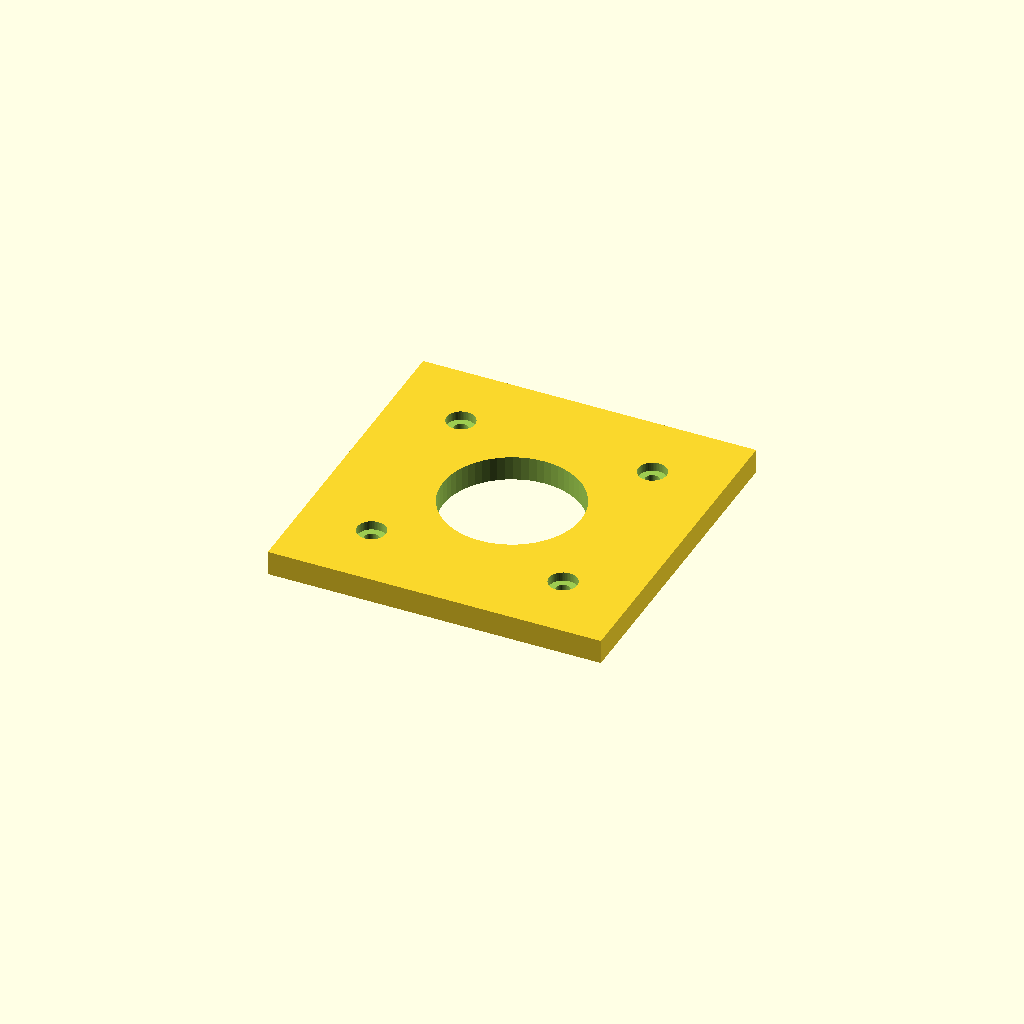
Cell 1: the model at its default parameters.
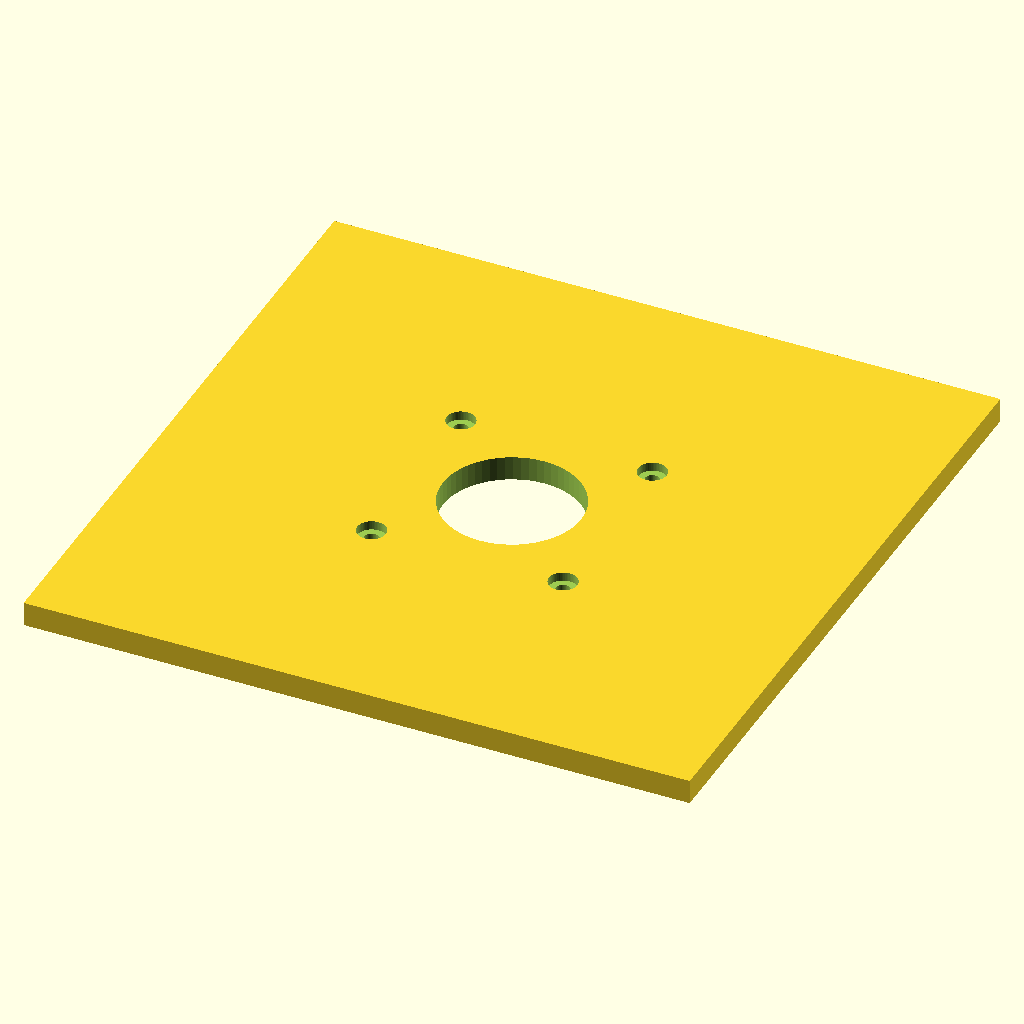
Cell 2: the same model with plate = 164.
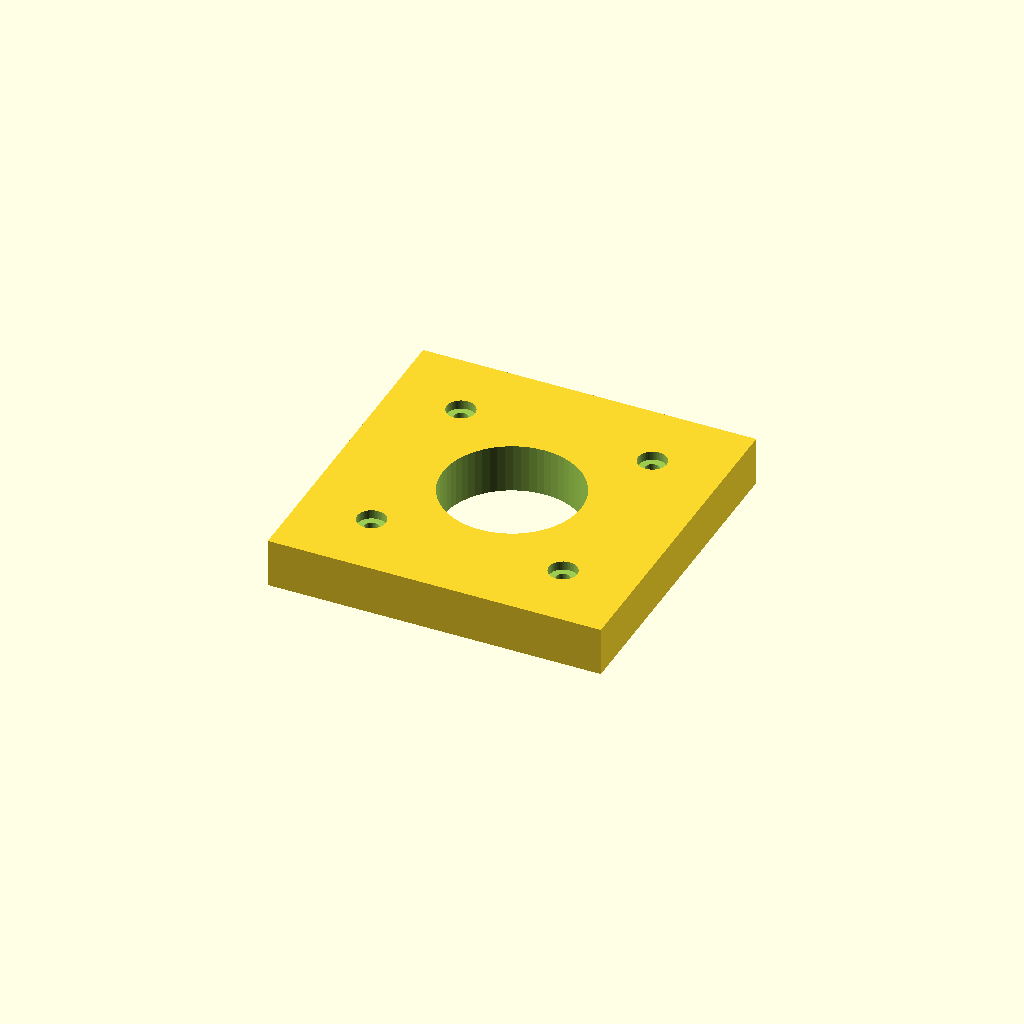
Cell 3: the same model with plate_t = 12.
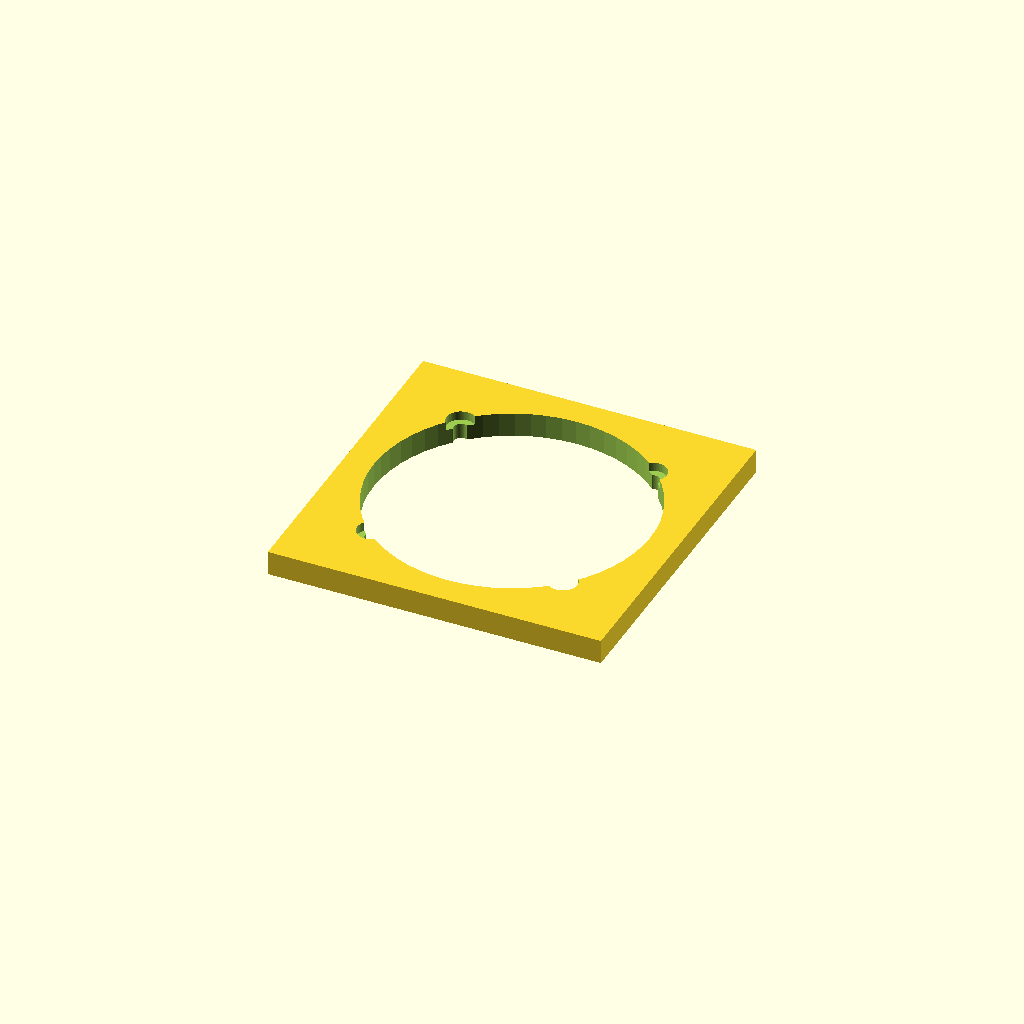
Cell 4 — center_d set to 68, the other parameters unchanged.
One fixed orthographic camera (rotation 55°, 0°, 25°; colour scheme Cornfield) for every cell.
OpenSCAD source file optional_data/data/parts/part_0350.scad:
// Motor adapter spacer with 47.14 mm mounting pitch.
$fn = 60;
eps = 0.02;
plate = 82;
plate_t = 6;
hole_pitch = 47.14;
center_d = 34;
module hole(x, y) {
    translate([x, y, -plate_t / 2 - eps]) cylinder(d = 3.6, h = plate_t + 2 * eps);
    translate([x, y, plate_t / 2 - 2.2]) cylinder(d = 7, h = 2.2 + eps);
}
difference() {
    cube([plate, plate, plate_t], center = true);
    translate([0, 0, -plate_t / 2 - eps]) cylinder(d = center_d, h = plate_t + 2 * eps);
    for (x = [-hole_pitch / 2, hole_pitch / 2], y = [-hole_pitch / 2, hole_pitch / 2]) hole(x, y);
}
Parameter table extracted from the source (name, type, default, range or options):
eps: number, default 0.02
plate: number, default 82
plate_t: number, default 6
hole_pitch: number, default 47.14
center_d: number, default 34
